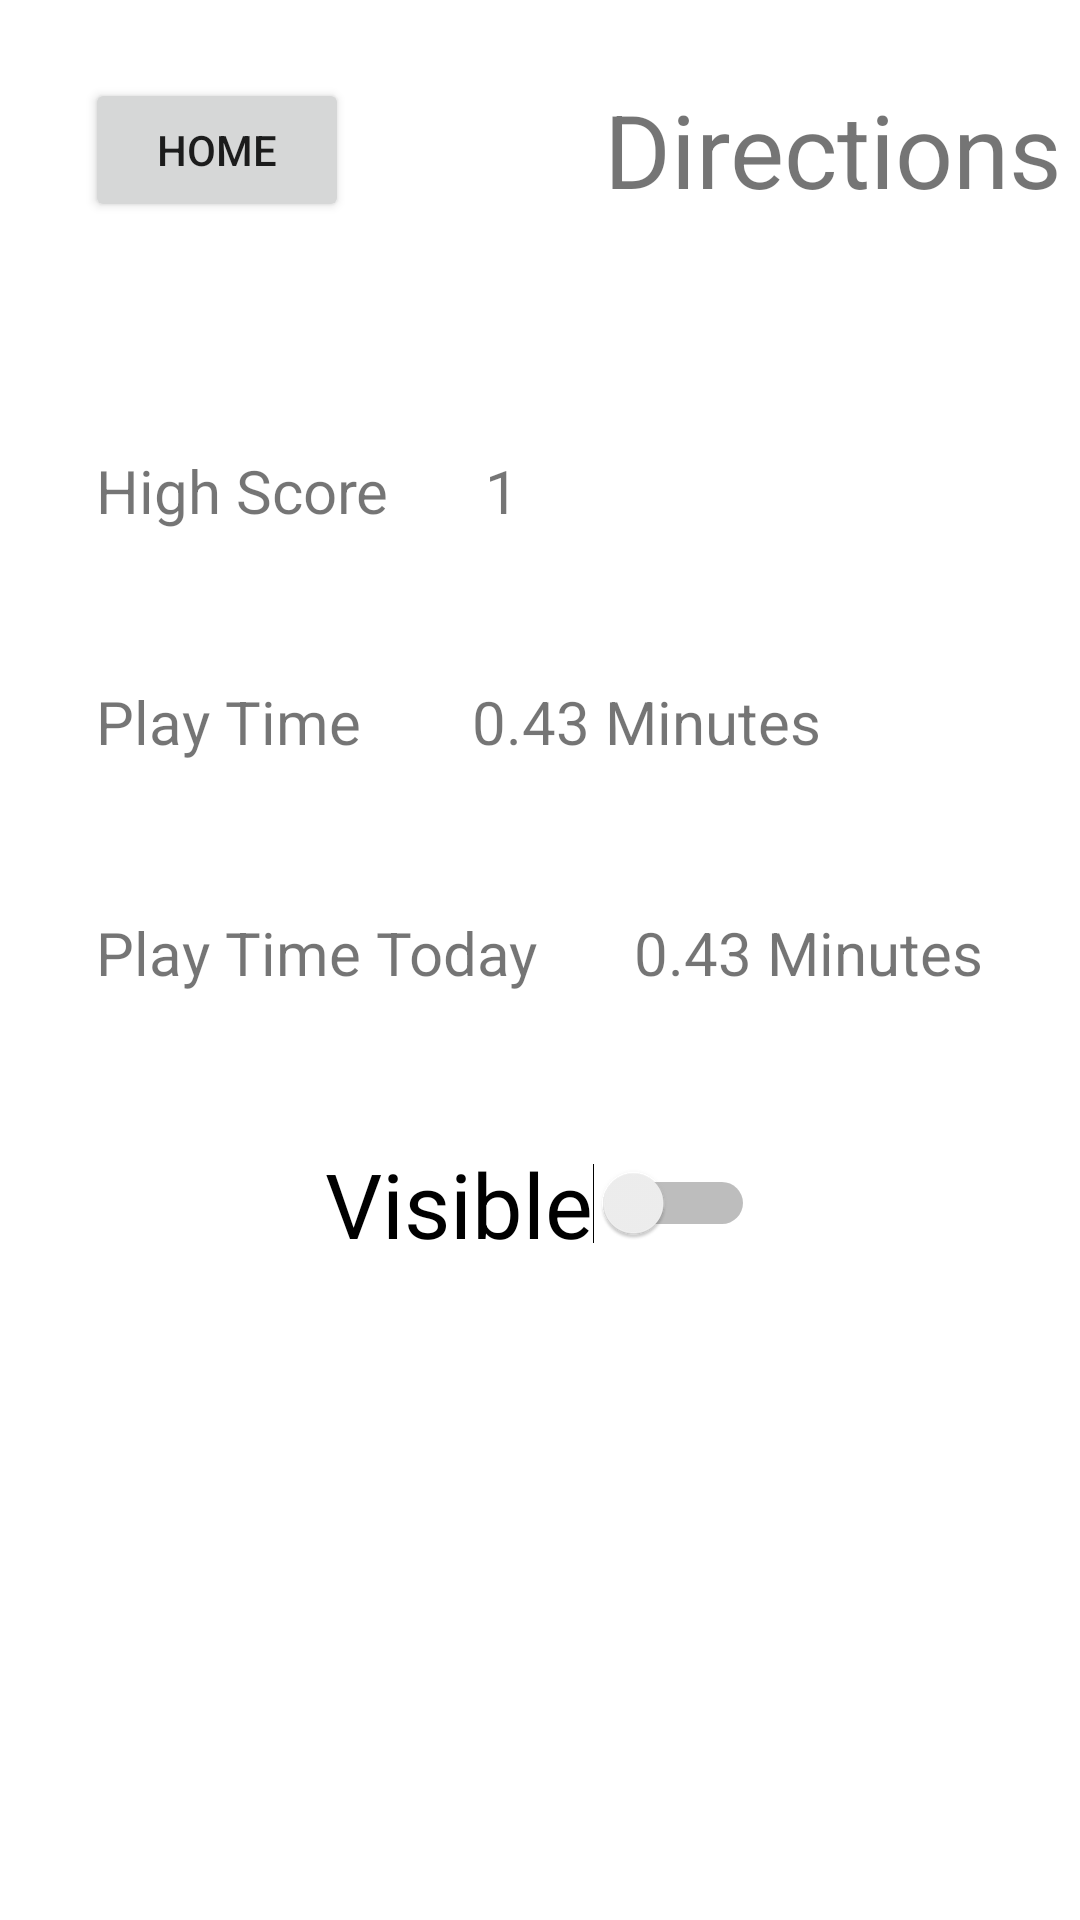

Produce the Android XML layout that renders to this screen, including the resource entries it uses.
<!-- AndroidManifest.xml: application theme Theme.LearningAPPRemastered -->
<!-- res/layout/activity_direction_profile.xml -->
<?xml version="1.0" encoding="utf-8"?>
<androidx.constraintlayout.widget.ConstraintLayout xmlns:android="http://schemas.android.com/apk/res/android"
    xmlns:app="http://schemas.android.com/apk/res-auto"
    xmlns:tools="http://schemas.android.com/tools"
    android:layout_width="match_parent"
    android:layout_height="match_parent"
    tools:context=".Activities.DirectionProfileActivity">

    <TextView
        android:id="@+id/textView15"
        android:layout_width="wrap_content"
        android:layout_height="wrap_content"
        android:layout_marginStart="32dp"
        android:text="0.43 Minutes"
        android:textSize="20sp"
        app:layout_constraintBottom_toBottomOf="@+id/textView2"
        app:layout_constraintStart_toEndOf="@+id/textView2"
        app:layout_constraintTop_toTopOf="@+id/textView2" />

    <TextView
        android:id="@+id/textView12"
        android:layout_width="wrap_content"
        android:layout_height="wrap_content"
        android:layout_marginStart="32dp"
        android:text=" 0.43 Minutes"
        android:textSize="20sp"
        app:layout_constraintBottom_toBottomOf="@+id/textView11"
        app:layout_constraintStart_toEndOf="@+id/textView11"
        app:layout_constraintTop_toTopOf="@+id/textView11" />

    <TextView
        android:id="@+id/textView14"
        android:layout_width="wrap_content"
        android:layout_height="wrap_content"
        android:layout_marginStart="32dp"
        android:text="1"
        android:textSize="20sp"
        app:layout_constraintBottom_toBottomOf="@+id/textView"
        app:layout_constraintStart_toEndOf="@+id/textView"
        app:layout_constraintTop_toTopOf="@+id/textView" />

    <androidx.constraintlayout.widget.ConstraintLayout
        android:id="@+id/constraintLayout"
        android:layout_width="408dp"
        android:layout_height="100dp"
        app:layout_constraintEnd_toEndOf="parent"
        app:layout_constraintStart_toStartOf="parent"
        app:layout_constraintTop_toTopOf="parent">

        <Button
            android:id="@+id/Home"
            android:layout_width="wrap_content"
            android:layout_height="wrap_content"
            android:layout_marginStart="49dp"
            android:layout_marginTop="26dp"
            android:layout_marginEnd="265dp"
            android:layout_marginBottom="26dp"
            android:onClick="goHome"
            android:text="Home"
            app:layout_constraintBottom_toBottomOf="parent"
            app:layout_constraintEnd_toEndOf="parent"
            app:layout_constraintStart_toStartOf="parent"
            app:layout_constraintTop_toTopOf="parent" />

        <TextView
            android:id="@+id/gameNameView"
            android:layout_width="wrap_content"
            android:layout_height="wrap_content"
            android:layout_marginTop="27dp"
            android:layout_marginEnd="30dp"
            android:text="Directions"
            android:textSize="34sp"
            app:layout_constraintEnd_toEndOf="parent"
            app:layout_constraintTop_toTopOf="parent" />
    </androidx.constraintlayout.widget.ConstraintLayout>

    <Switch
        android:id="@+id/colorFindSwitch"
        android:layout_width="wrap_content"
        android:layout_height="wrap_content"
        android:layout_marginTop="50dp"
        android:text="Visible"
        android:textSize="30sp"
        app:layout_constraintEnd_toEndOf="parent"
        app:layout_constraintHorizontal_bias="0.5"
        app:layout_constraintStart_toStartOf="parent"
        app:layout_constraintTop_toBottomOf="@+id/textView2" />

    <TextView
        android:id="@+id/textView"
        android:layout_width="wrap_content"
        android:layout_height="wrap_content"
        android:layout_marginStart="32dp"
        android:layout_marginTop="50dp"
        android:text="High Score"
        android:textSize="20sp"
        app:layout_constraintStart_toStartOf="parent"
        app:layout_constraintTop_toBottomOf="@+id/constraintLayout" />

    <TextView
        android:id="@+id/textView2"
        android:layout_width="wrap_content"
        android:layout_height="wrap_content"
        android:layout_marginStart="32dp"
        android:layout_marginTop="50dp"
        android:text="Play Time Today"
        android:textSize="20sp"
        app:layout_constraintStart_toStartOf="parent"
        app:layout_constraintTop_toBottomOf="@+id/textView11" />

    <TextView
        android:id="@+id/textView11"
        android:layout_width="wrap_content"
        android:layout_height="wrap_content"
        android:layout_marginStart="32dp"
        android:layout_marginTop="50dp"
        android:text="Play Time"
        android:textSize="20sp"
        app:layout_constraintStart_toStartOf="parent"
        app:layout_constraintTop_toBottomOf="@+id/textView" />
</androidx.constraintlayout.widget.ConstraintLayout>
<!-- resources referenced by this layout -->
<resources>
  <style name="Theme.LearningAPPRemastered" parent="Theme.MaterialComponents.DayNight.DarkActionBar">
          
          <item name="colorPrimary">@color/purple_500</item>
          <item name="colorPrimaryVariant">@color/purple_700</item>
          <item name="colorOnPrimary">@color/white</item>
          
          <item name="colorSecondary">@color/teal_200</item>
          <item name="colorSecondaryVariant">@color/teal_700</item>
          <item name="colorOnSecondary">@color/black</item>
          
          <item name="android:statusBarColor" tools:targetApi="l">?attr/colorPrimaryVariant</item>
          
      </style>
  <!-- not gathered from this repository: default colours our renderer supplied (Android Studio template values) -->
  <color name="purple_500">#FF6200EE</color>
  <color name="purple_700">#FF3700B3</color>
  <color name="teal_200">#FF03DAC5</color>
  <color name="teal_700">#FF018786</color>
  <color name="black">#FF000000</color>
  <color name="white">#FFFFFFFF</color>
</resources>
